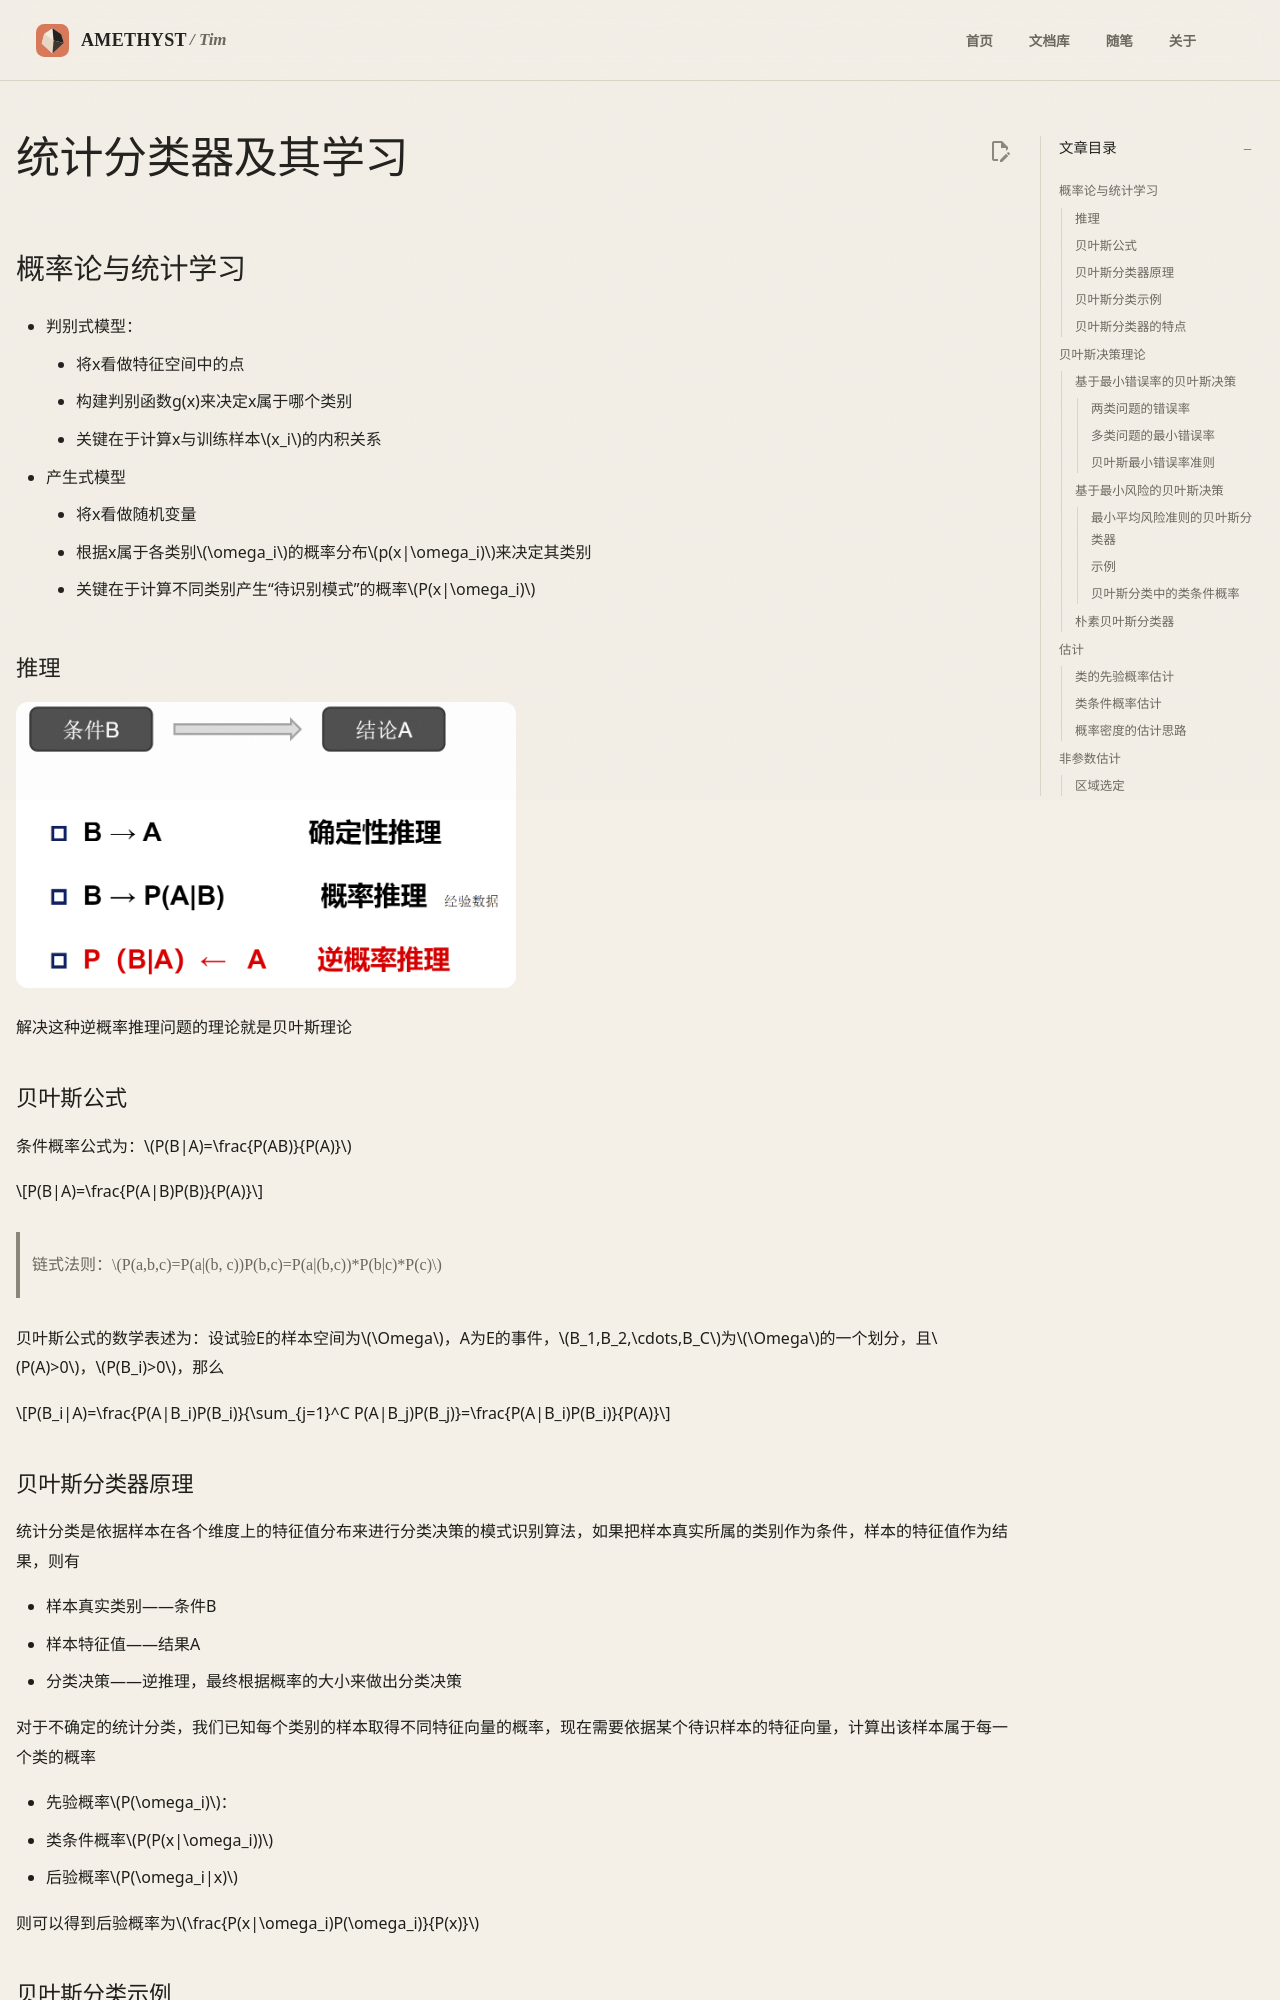

repository: AmethystTim/AmethystTim.github.io · page: 课程笔记/大三上/模式识别/3统计分类器及其学习/index.html · generator: mkdocs

## 概率论与统计学习

- 判别式模型：
    - 将x看做特征空间中的点
    - 构建判别函数g(x)来决定x属于哪个类别
    - 关键在于计算x与训练样本$x_i$的内积关系
- 产生式模型
    - 将x看做随机变量
    - 根据x属于各类别$\omega_i$的概率分布$p(x|\omega_i)$来决定其类别
    - 关键在于计算不同类别产生“待识别模式”的概率$P(x|\omega_i)$

### 推理

![alt text](image.png){width=500px}

解决这种逆概率推理问题的理论就是贝叶斯理论

### 贝叶斯公式

条件概率公式为：$P(B|A)=\frac{P(AB)}{P(A)}$

$$P(B|A)=\frac{P(A|B)P(B)}{P(A)}$$

> 链式法则：$P(a,b,c)=P(a|(b, c))P(b,c)=P(a|(b,c))*P(b|c)*P(c)$

贝叶斯公式的数学表述为：设试验E的样本空间为$\Omega$，A为E的事件，$B_1,B_2,\cdots,B_C$为$\Omega$的一个划分，且$P(A)>0$，$P(B_i)>0$，那么

$$P(B_i|A)=\frac{P(A|B_i)P(B_i)}{\sum_{j=1}^C P(A|B_j)P(B_j)}=\frac{P(A|B_i)P(B_i)}{P(A)}$$

### 贝叶斯分类器原理

统计分类是依据样本在各个维度上的特征值分布来进行分类决策的模式识别算法，如果把样本真实所属的类别作为条件，样本的特征值作为结果，则有

- 样本真实类别——条件B
- 样本特征值——结果A
- 分类决策——逆推理，最终根据概率的大小来做出分类决策

对于不确定的统计分类，我们已知每个类别的样本取得不同特征向量的概率，现在需要依据某个待识样本的特征向量，计算出该样本属于每一个类的概率

- 先验概率$P(\omega_i)$：
- 类条件概率$P(P(x|\omega_i))$
- 后验概率$P(\omega_i|x)$

则可以得到后验概率为$\frac{P(x|\omega_i)P(\omega_i)}{P(x)}$
